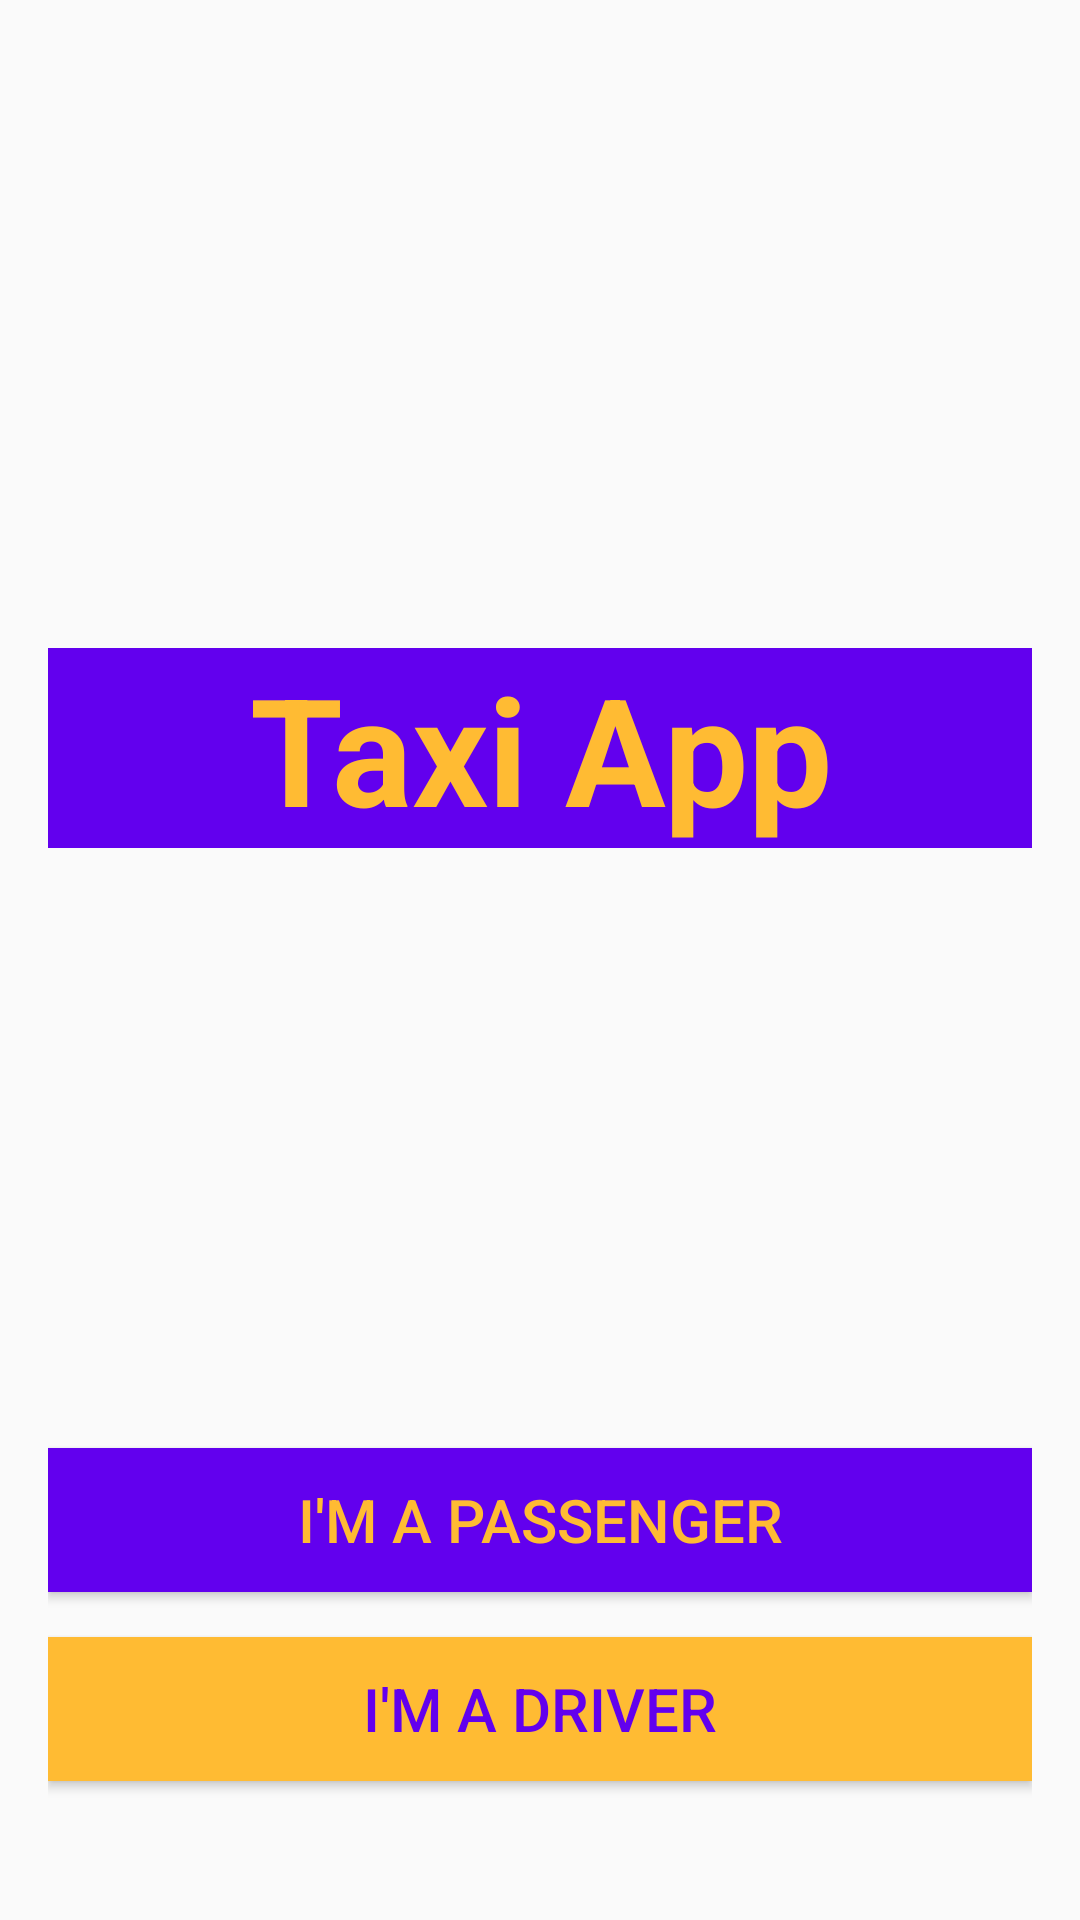

Here is an Android app screen rendered from its layout file. Give the layout XML and the strings, colors and styles it references.
<!-- AndroidManifest.xml: application theme AppTheme -->
<!-- res/layout/activity_choose_mode.xml -->
<?xml version="1.0" encoding="utf-8"?>
<FrameLayout
    xmlns:android="http://schemas.android.com/apk/res/android"
    xmlns:app="http://schemas.android.com/apk/res-auto"
    xmlns:tools="http://schemas.android.com/tools"
    android:layout_width="match_parent"
    android:layout_height="match_parent"
    tools:context=".ChooseModeActivity">

    <ImageView
        android:src="@drawable/taxi_splash_screen_640"
        android:scaleType="centerCrop"
        android:layout_width="match_parent"
        android:layout_height="match_parent"/>


    <LinearLayout
        android:layout_width="match_parent"
        android:layout_height="match_parent"
        android:orientation="vertical"
        android:padding="16dp" >

        <TextView
            android:layout_width="match_parent"
            android:layout_height="wrap_content"
            android:layout_marginTop="200dp"
            android:background="@color/colorPrimary"
            android:gravity="center_horizontal"
            android:text="Taxi App"
            android:textColor="@android:color/holo_orange_light"
            android:textSize="50sp"
            android:textStyle="bold" />

        <Button
            android:id="@+id/passengerButton"
            android:onClick="goToPassengerSignIn"
            android:background="@color/colorPrimary"
            android:text="I'm a passenger"
            android:textSize="20sp"
            android:textColor="@android:color/holo_orange_light"
            android:layout_width="match_parent"
            android:layout_height="wrap_content"
            android:layout_marginTop="200dp" />

        <Button
            android:id="@+id/driverButton"
            android:onClick="goToDriverSignIn"
            android:background="@android:color/holo_orange_light"
            android:text="I'm a driver"
            android:textSize="20sp"
            android:textColor="@color/colorPrimary"
            android:layout_width="match_parent"
            android:layout_height="wrap_content"
            android:layout_marginTop="15dp" />
    </LinearLayout>


</FrameLayout>
<!-- resources referenced by this layout -->
<resources>
  <style name="AppTheme" parent="Theme.AppCompat.Light.NoActionBar">
          
          <item name="colorPrimary">@color/colorPrimary</item>
          <item name="colorPrimaryDark">@color/colorPrimaryDark</item>
          <item name="colorAccent">#FFC107</item>
      </style>
  <!-- not gathered from this repository: default colours our renderer supplied (Android Studio template values) -->
  <color name="colorPrimary">#FF6200EE</color>
  <color name="colorPrimaryDark">#FF3700B3</color>
</resources>
